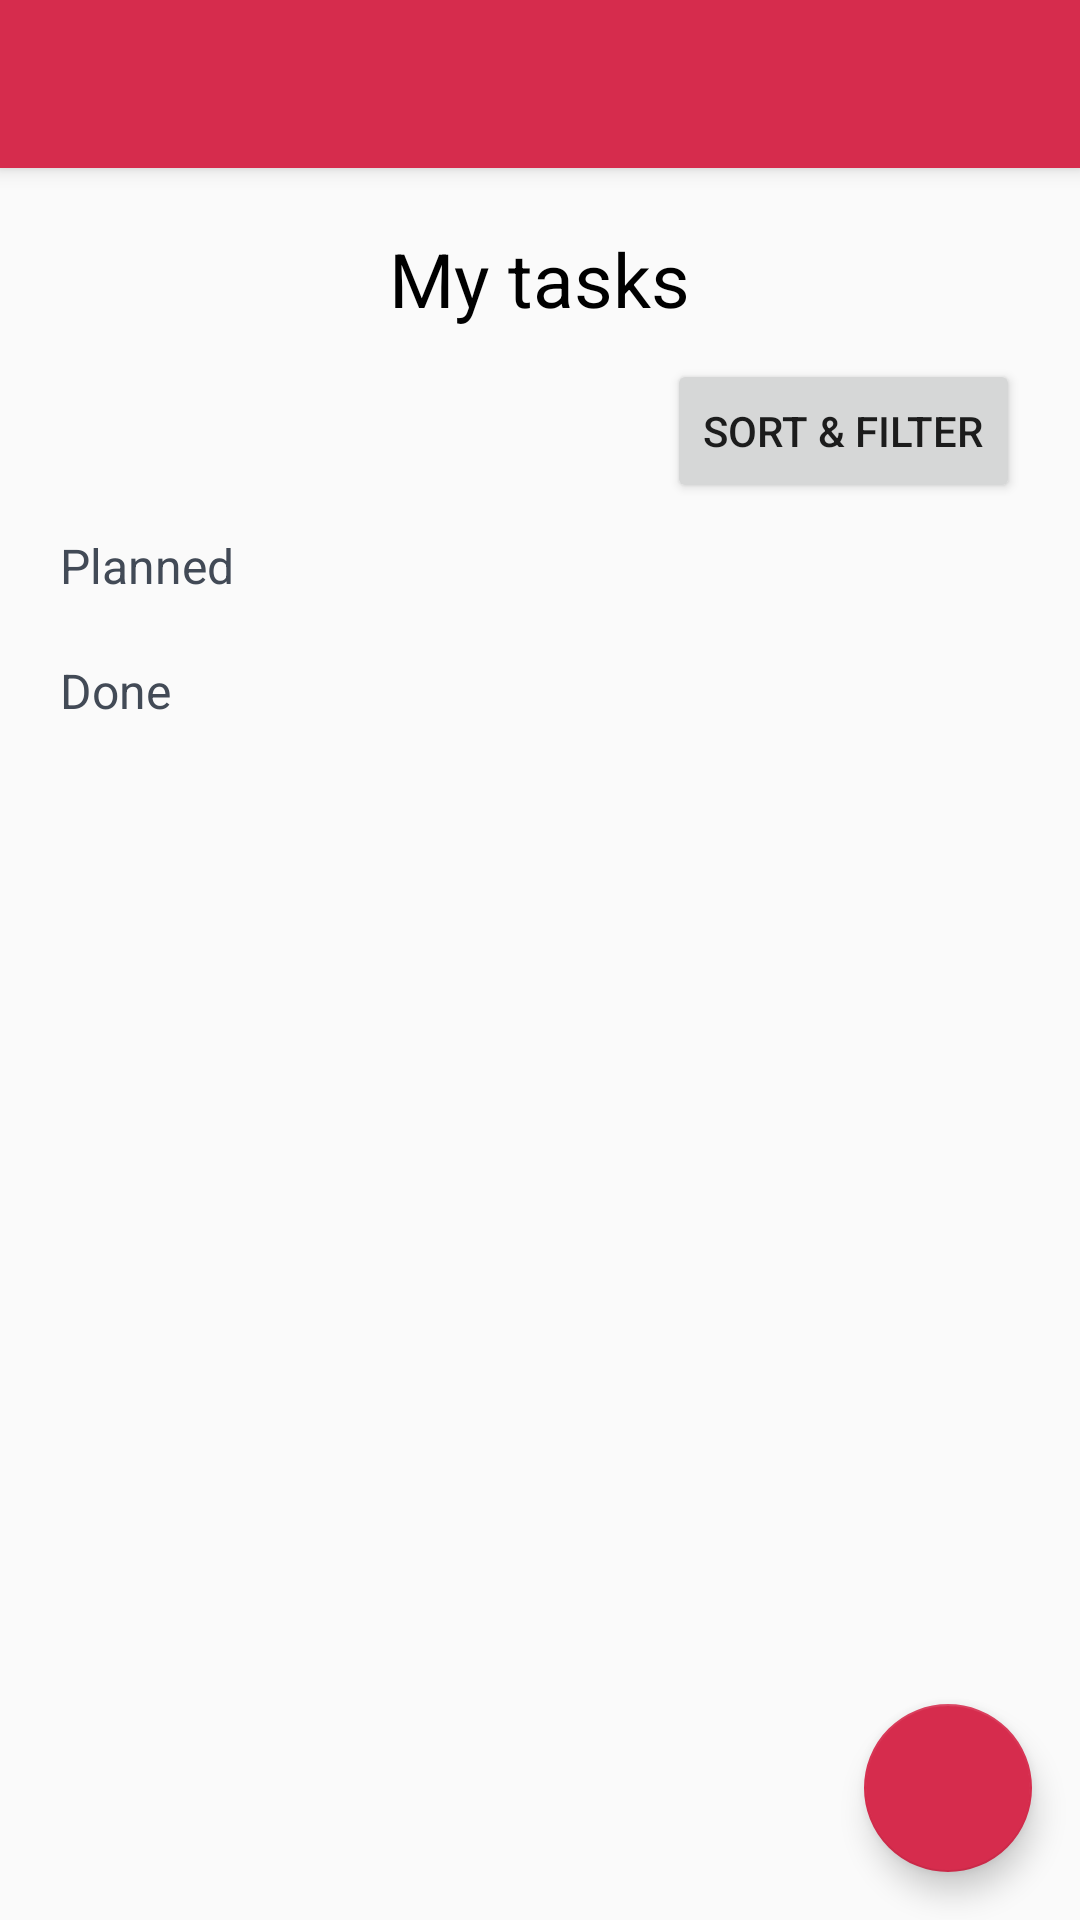

Layout XML and referenced resources for this Android screen:
<!-- AndroidManifest.xml: application theme Theme.AppCompat.Light -->
<!-- res/layout/app_bar_main.xml -->
<?xml version="1.0" encoding="utf-8"?>
<android.support.design.widget.CoordinatorLayout
    xmlns:android="http://schemas.android.com/apk/res/android"
    xmlns:app="http://schemas.android.com/apk/res-auto"
    xmlns:tools="http://schemas.android.com/tools" android:layout_width="match_parent"
    android:layout_height="match_parent"
    tools:context="com.pnd.future_bosses.plannedanddone.MainActivity"
    tools:ignore="ExtraText">

    <android.support.design.widget.AppBarLayout android:layout_width="match_parent"
        android:layout_height="wrap_content" android:theme="@style/AppTheme.AppBarOverlay">

        <android.support.v7.widget.Toolbar android:id="@+id/toolbar"
            android:layout_width="match_parent" android:layout_height="?attr/actionBarSize"
            android:background="?attr/colorPrimary" app:popupTheme="@style/AppTheme.PopupOverlay" />

    </android.support.design.widget.AppBarLayout>

    <android.support.design.widget.FloatingActionButton
        android:id="@+id/fab"
        android:layout_width="wrap_content"
        android:layout_height="wrap_content"
        android:layout_gravity="bottom|end"
        android:layout_margin="@dimen/fab_margin"
        android:tint="@android:color/holo_green_light" />
        app:srcCompat="@android:drawable/ic_input_add" />

    <include layout="@layout/content_main" />

</android.support.design.widget.CoordinatorLayout>
<!-- res/layout/content_main.xml (included above) -->
<?xml version="1.0" encoding="utf-8"?>
<LinearLayout xmlns:android="http://schemas.android.com/apk/res/android"
    xmlns:app="http://schemas.android.com/apk/res-auto"
    xmlns:tools="http://schemas.android.com/tools"
    android:layout_width="match_parent"
    android:layout_height="match_parent"
    android:orientation="vertical"
    app:layout_behavior="@string/appbar_scrolling_view_behavior"
    tools:context="com.pnd.future_bosses.plannedanddone.MainActivity"
    tools:showIn="@layout/app_bar_main"
    android:weightSum="1">

    <LinearLayout
        android:layout_width="match_parent"
        android:layout_height="wrap_content"
        android:orientation="vertical">

    <TextView
        android:id="@+id/MyTask"
        android:layout_width="wrap_content"
        android:layout_height="wrap_content"
        android:text="@string/mytasks"
        android:textAlignment="center"
        android:textSize="25dp"
        android:layout_marginTop="20dp"
        android:layout_marginBottom="10dp"
        android:layout_gravity="center_horizontal"
        android:textColor="@android:color/black"/>

    <Button
        android:id="@+id/button2"
        android:layout_width="wrap_content"
        android:layout_height="wrap_content"
        android:onClick="filterAndSort"
        android:text="Sort &amp; Filter"
        android:layout_gravity="right"
        android:layout_marginRight="20dp"/>

    </LinearLayout>

    <ScrollView
        android:id="@+id/listOfTasks"
        android:layout_width="match_parent"
        android:layout_height="wrap_content">

        <LinearLayout
            android:layout_width="match_parent"
            android:layout_height="wrap_content"
            android:orientation="vertical"
            android:layout_marginLeft="20dp"
            android:layout_marginRight="20dp"
            android:layout_marginTop="10dp">

            <TextView
                android:id="@+id/Planned"
                android:layout_width="match_parent"
                android:layout_height="wrap_content"
                android:text="@string/planned"
                android:textSize="16sp"
                android:textColor="@color/calendar_number"/>


            <LinearLayout
                android:id="@+id/plannedTasksLayout"
                android:layout_width="match_parent"
                android:layout_height="wrap_content"
                android:orientation="vertical"
                android:paddingBottom="20dp">

            </LinearLayout>


            <TextView
                android:id="@+id/Done"
                android:layout_width="match_parent"
                android:layout_height="wrap_content"
                android:text="@string/done"
                android:textSize="16sp"
                android:textColor="@color/calendar_number"/>

            <LinearLayout
                android:id="@+id/doneTasksLayout"
                android:layout_width="match_parent"
                android:layout_height="wrap_content"
                android:orientation="vertical"
                android:layout_marginBottom="140dp">

            </LinearLayout>

        </LinearLayout>

    </ScrollView>

</LinearLayout>
<!-- resources referenced by this layout -->
<resources>
  <color name="calendar_number">#424A56</color>
  <dimen name="fab_margin">16dp</dimen>
  <string name="done">Done</string>
  <string name="mytasks">My tasks</string>
  <string name="planned">Planned</string>
  <style name="AppTheme.AppBarOverlay" parent="ThemeOverlay.AppCompat.ActionBar" />
  <style name="AppTheme.PopupOverlay" parent="ThemeOverlay.AppCompat.Light" />
</resources>
